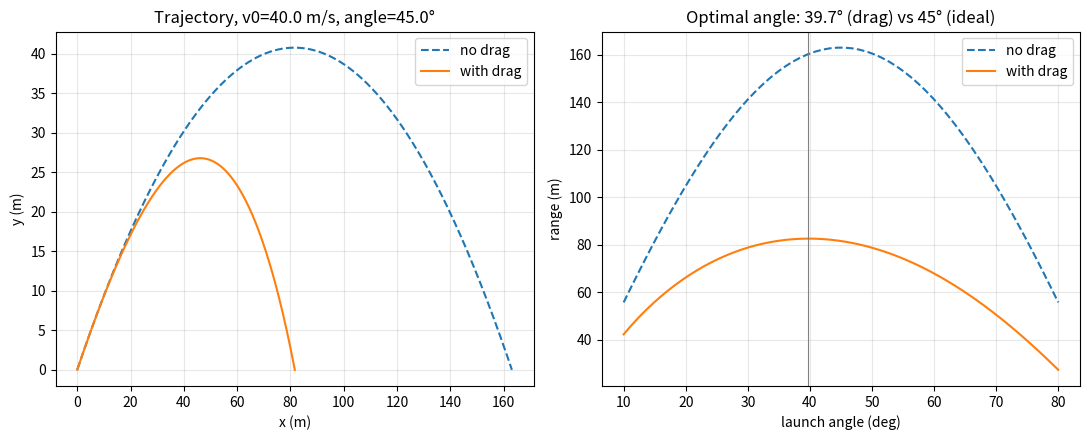

Write the Python code that produced this figure.
import numpy as np
import matplotlib.pyplot as plt

g = 9.81


def simulate(v0, angle_deg, k, dt=0.001, y0=0.0):
    """Euler-Cromer integration of a projectile with quadratic drag.

    k = Cd * rho * A / (2 * m)  [1/m], drag acceleration = -k * |v| * v
    Returns arrays of t, x, y, vx, vy.
    """
    theta = np.radians(angle_deg)
    vx, vy = v0 * np.cos(theta), v0 * np.sin(theta)
    x, y = 0.0, y0

    t_list, x_list, y_list, vx_list, vy_list = [0.0], [x], [y], [vx], [vy]

    t = 0.0
    while y >= 0.0:
        speed = np.hypot(vx, vy)
        ax = -k * speed * vx
        ay = -g - k * speed * vy

        vx += ax * dt
        vy += ay * dt
        x += vx * dt
        y += vy * dt
        t += dt

        t_list.append(t)
        x_list.append(x)
        y_list.append(y)
        vx_list.append(vx)
        vy_list.append(vy)

    return (np.array(t_list), np.array(x_list), np.array(y_list),
            np.array(vx_list), np.array(vy_list))


def range_no_drag(v0, angle_deg):
    theta = np.radians(angle_deg)
    return v0 ** 2 * np.sin(2 * theta) / g


def drag_coefficient(mass, diameter, Cd=0.5, rho=1.225):
    A = np.pi * (diameter / 2) ** 2
    return Cd * rho * A / (2 * mass)


if __name__ == "__main__":
    # Baseball-like projectile
    mass, diameter = 0.145, 0.074
    k = drag_coefficient(mass, diameter)

    v0, angle = 40.0, 45.0

    t, x, y, vx, vy = simulate(v0, angle, k)
    t0, x0, y0, _, _ = simulate(v0, angle, 0.0)

    print(f"Drag coefficient k = {k:.5f} 1/m")
    print(f"Range with drag:    {x[-1]:.2f} m")
    print(f"Range without drag: {x0[-1]:.2f} m (analytic: {range_no_drag(v0, angle):.2f} m)")

    fig, axes = plt.subplots(1, 2, figsize=(11, 4.5))

    axes[0].plot(x0, y0, "--", label="no drag")
    axes[0].plot(x, y, label="with drag")
    axes[0].set_xlabel("x (m)")
    axes[0].set_ylabel("y (m)")
    axes[0].set_title(f"Trajectory, v0={v0} m/s, angle={angle}°")
    axes[0].legend()
    axes[0].grid(alpha=0.3)

    angles = np.linspace(10, 80, 60)
    ranges_drag = [simulate(v0, a, k)[1][-1] for a in angles]
    ranges_ideal = [range_no_drag(v0, a) for a in angles]

    axes[1].plot(angles, ranges_ideal, "--", label="no drag")
    axes[1].plot(angles, ranges_drag, label="with drag")
    best_drag = angles[np.argmax(ranges_drag)]
    axes[1].axvline(best_drag, color="gray", lw=0.8)
    axes[1].set_xlabel("launch angle (deg)")
    axes[1].set_ylabel("range (m)")
    axes[1].set_title(f"Optimal angle: {best_drag:.1f}° (drag) vs 45° (ideal)")
    axes[1].legend()
    axes[1].grid(alpha=0.3)

    fig.tight_layout()
    fig.savefig("projectile_drag.png", dpi=150)
    print("Saved plot to projectile_drag.png")
